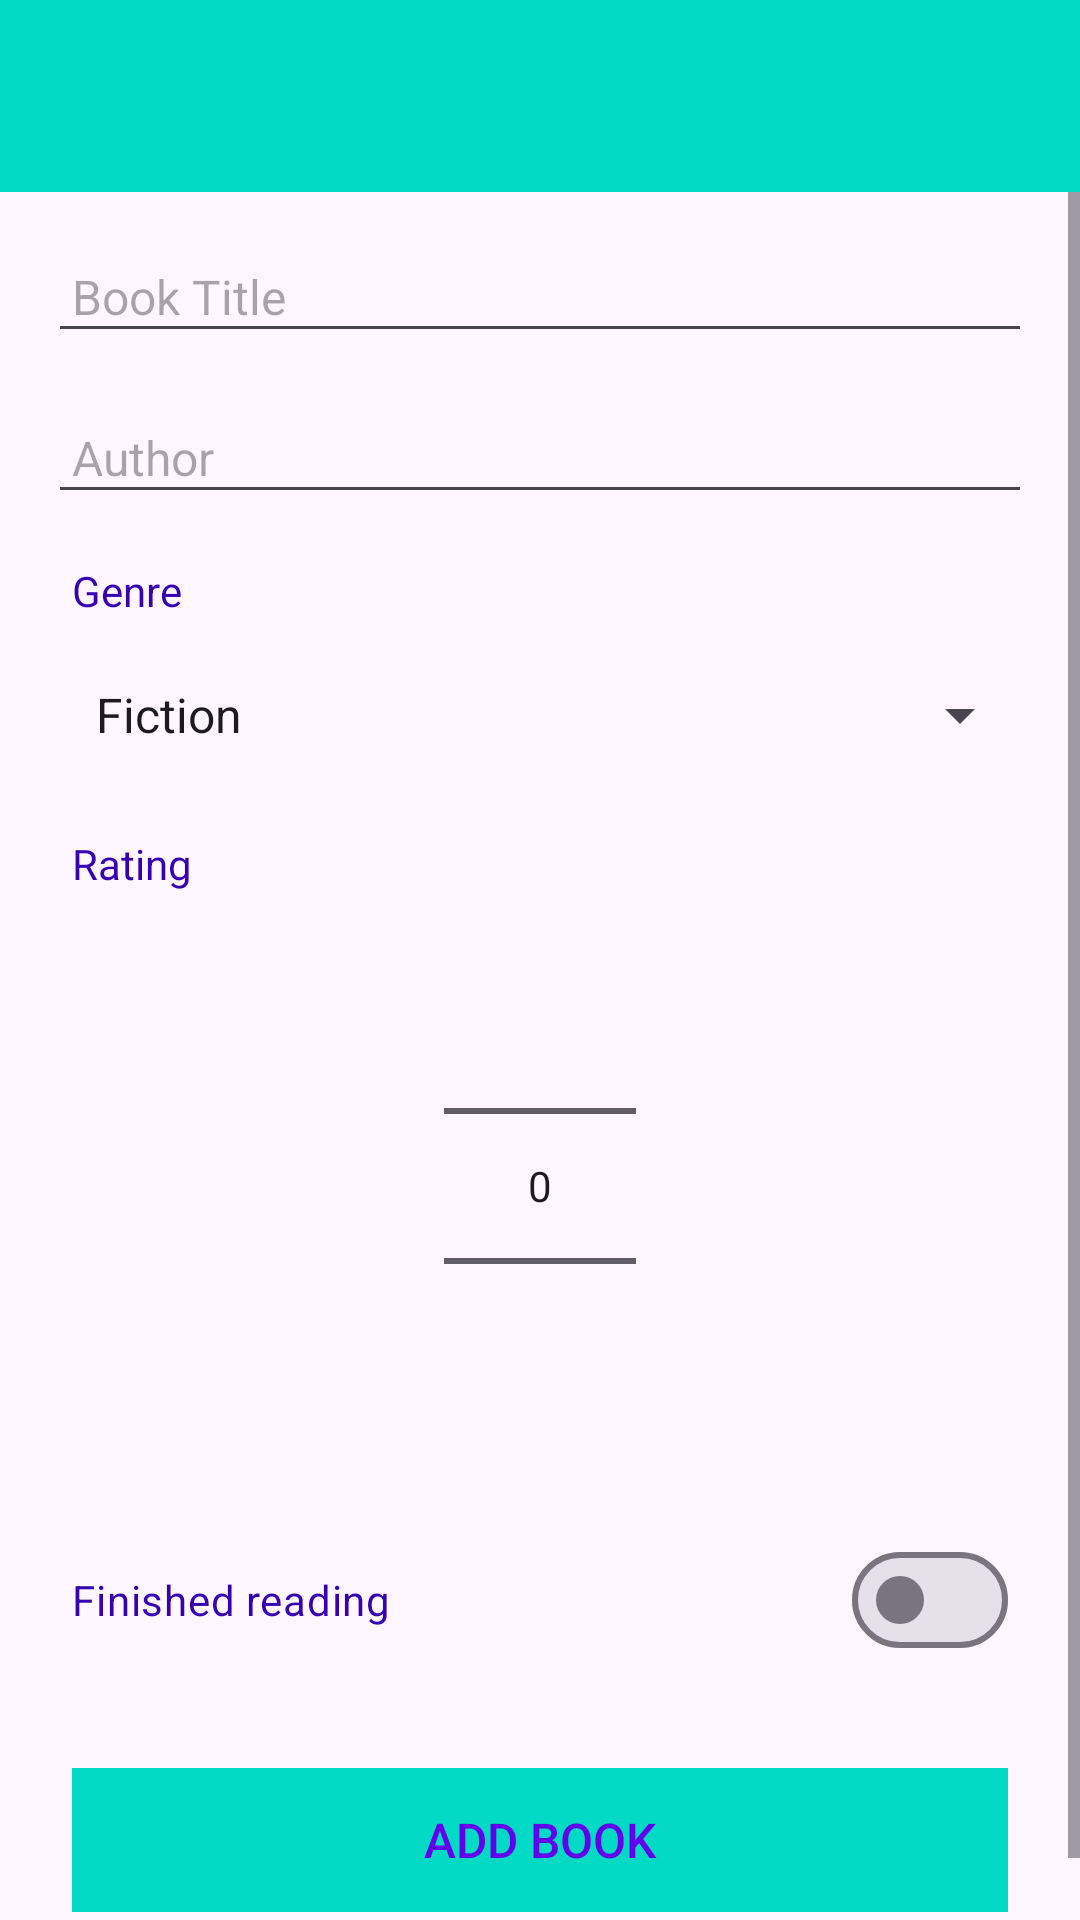

Layout XML and referenced resources for this Android screen:
<!-- AndroidManifest.xml: application theme Theme.Library -->
<!-- res/layout/activity_book.xml -->
<?xml version="1.0" encoding="utf-8"?>
<androidx.coordinatorlayout.widget.CoordinatorLayout
    xmlns:android="http://schemas.android.com/apk/res/android"
    xmlns:app="http://schemas.android.com/apk/res-auto"
    xmlns:tools="http://schemas.android.com/tools"
    android:layout_width="match_parent"
    android:layout_height="match_parent"
    tools:context="org.wit.library.activities.BookActivity">

    <com.google.android.material.appbar.AppBarLayout
        android:layout_width="match_parent"
        android:layout_height="wrap_content"
        android:background="@color/colorAccent"
        android:fitsSystemWindows="true"
        app:elevation="0dip"
        app:theme="@style/ThemeOverlay.AppCompat.Dark.ActionBar">

        <androidx.appcompat.widget.Toolbar
            android:id="@+id/toolbarAdd"
            android:layout_width="match_parent"
            android:layout_height="wrap_content"
            app:titleTextColor="@color/colorPrimary" />
    </com.google.android.material.appbar.AppBarLayout>

    <ScrollView
        android:layout_width="match_parent"
        android:layout_height="match_parent"
        android:fillViewport="true"
        app:layout_behavior="@string/appbar_scrolling_view_behavior">

        <LinearLayout
            android:layout_width="match_parent"
            android:layout_height="wrap_content"
            android:orientation="vertical"
            android:padding="8dp">

            <EditText
                android:id="@+id/bookTitle"
                android:layout_width="match_parent"
                android:layout_height="wrap_content"
                android:layout_margin="8dp"
                android:autofillHints=""
                android:hint="@string/hint_bookTitle"
                android:inputType="textCapWords"
                android:maxLength="60"
                android:maxLines="1"
                android:padding="8dp"
                android:textColor="@color/colorPrimaryDark"
                android:textSize="16sp" />

            <EditText
                android:id="@+id/bookAuthor"
                android:layout_width="match_parent"
                android:layout_height="wrap_content"
                android:layout_margin="8dp"
                android:hint="@string/hint_bookAuthor"
                android:importantForAutofill="no"
                android:inputType="textCapWords"
                android:maxLength="60"
                android:maxLines="1"
                android:padding="8dp"
                android:textColor="@color/colorPrimaryDark"
                android:textSize="16sp" />

            <TextView
                android:layout_width="wrap_content"
                android:layout_height="wrap_content"
                android:layout_marginStart="16dp"
                android:layout_marginTop="8dp"
                android:text="@string/label_genre"
                android:textColor="@color/colorPrimaryDark"
                android:textSize="14sp" />

            <Spinner
                android:id="@+id/bookGenre"
                android:layout_width="match_parent"
                android:layout_height="wrap_content"
                android:layout_margin="8dp"
                android:entries="@array/genres"
                android:minHeight="48dp"
                android:padding="8dp" />

            <TextView
                android:layout_width="wrap_content"
                android:layout_height="wrap_content"
                android:layout_marginStart="16dp"
                android:layout_marginTop="8dp"
                android:text="@string/label_rating"
                android:textColor="@color/colorPrimaryDark"
                android:textSize="14sp" />

            <NumberPicker
                android:id="@+id/bookRating"
                android:layout_width="wrap_content"
                android:layout_height="wrap_content"
                android:layout_gravity="center_horizontal"
                android:layout_margin="8dp" />

            <com.google.android.material.materialswitch.MaterialSwitch
                android:id="@+id/bookRead"
                android:layout_width="match_parent"
                android:layout_height="wrap_content"
                android:layout_margin="16dp"
                android:minHeight="48dp"
                android:text="@string/label_read"
                android:textColor="@color/colorPrimaryDark"
                android:textSize="14sp" />

            <Button
                android:id="@+id/btnAdd"
                android:layout_width="match_parent"
                android:layout_height="wrap_content"
                android:layout_margin="16dp"
                android:background="@color/colorAccent"
                android:padding="8dp"
                android:stateListAnimator="@null"
                android:text="@string/button_addBook"
                android:textColor="@color/colorPrimary"
                android:textSize="16sp" />
        </LinearLayout>
    </ScrollView>

</androidx.coordinatorlayout.widget.CoordinatorLayout>
<!-- resources referenced by this layout -->
<resources>
  <string-array name="genres">
          <item>Fiction</item>
          <item>Non-Fiction</item>
          <item>Fantasy</item>
          <item>Science Fiction</item>
          <item>Mystery</item>
          <item>Thriller</item>
          <item>Romance</item>
          <item>Biography</item>
          <item>History</item>
          <item>Other</item>
      </string-array>
  <string name="button_addBook">Add Book</string>
  <string name="hint_bookAuthor">Author</string>
  <string name="hint_bookTitle">Book Title</string>
  <string name="label_genre">Genre</string>
  <string name="label_rating">Rating</string>
  <string name="label_read">Finished reading</string>
  <style name="Theme.Library" parent="Base.Theme.Library" />
  <style name="Base.Theme.Library" parent="Theme.Material3.DayNight.NoActionBar">
          
          <item name="colorPrimary">@color/colorAccent</item>
          <item name="colorPrimaryVariant">@color/colorPrimaryDark</item>
          <item name="colorOnPrimary">@color/white</item>
          
          <item name="colorOnSecondary">@color/black</item>
          
          <item name="android:statusBarColor">?attr/colorPrimaryVariant</item>
      </style>
  <!-- not gathered from this repository: default colours our renderer supplied (Android Studio template values) -->
  <color name="black">#FF000000</color>
  <color name="white">#FFFFFFFF</color>
  <color name="colorPrimary">#FF6200EE</color>
  <color name="colorPrimaryDark">#FF3700B3</color>
  <color name="colorAccent">#FF03DAC5</color>
</resources>
